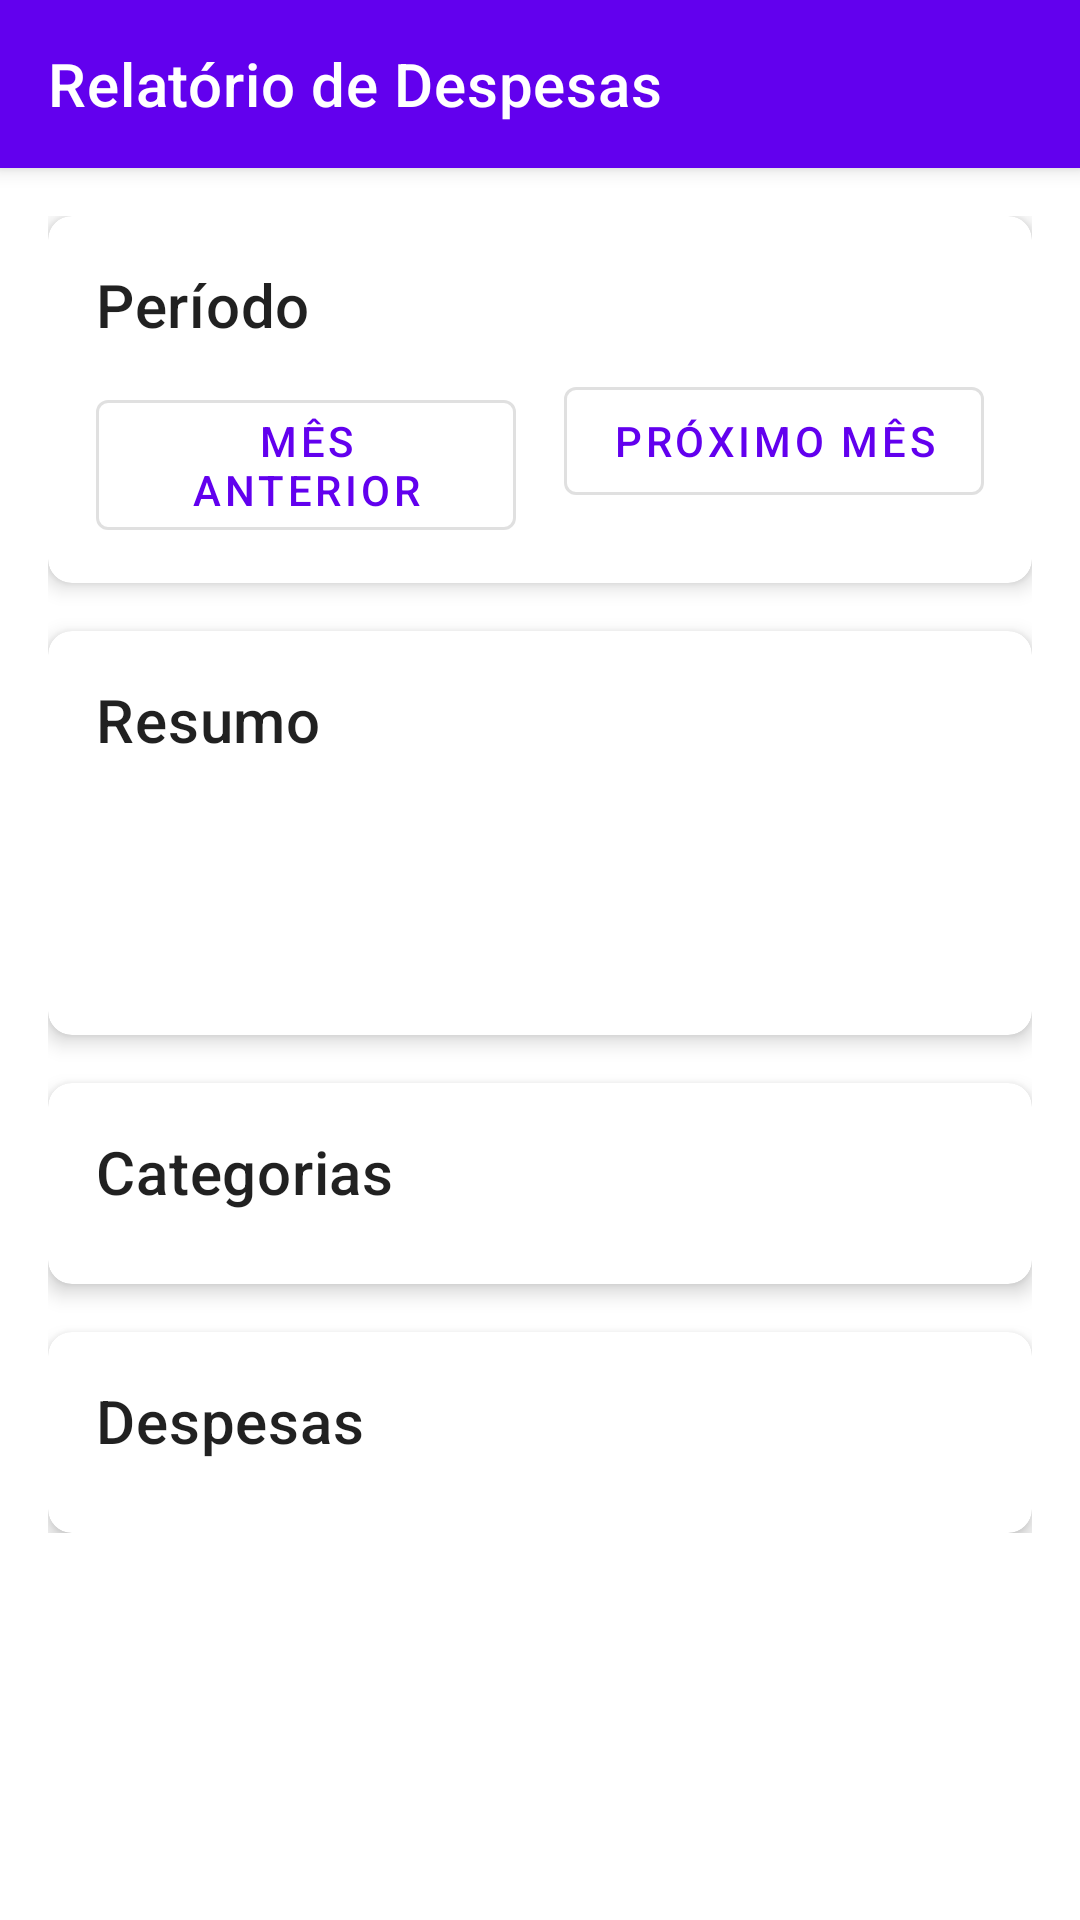

Layout XML and referenced resources for this Android screen:
<!-- AndroidManifest.xml: application theme Theme.AppFinanceiro -->
<!-- res/layout/fragment_expense_report.xml -->
<?xml version="1.0" encoding="utf-8"?>
<androidx.coordinatorlayout.widget.CoordinatorLayout xmlns:android="http://schemas.android.com/apk/res/android"
    xmlns:app="http://schemas.android.com/apk/res-auto"
    android:layout_width="match_parent"
    android:layout_height="match_parent">

    <com.google.android.material.appbar.AppBarLayout
        android:layout_width="match_parent"
        android:layout_height="wrap_content">

        <com.google.android.material.appbar.MaterialToolbar
            android:id="@+id/toolbar"
            android:layout_width="match_parent"
            android:layout_height="?attr/actionBarSize"
            android:background="?attr/colorPrimary"
            app:title="@string/expense_report"
            app:titleTextColor="@color/white" />

    </com.google.android.material.appbar.AppBarLayout>

    <androidx.core.widget.NestedScrollView
        android:layout_width="match_parent"
        android:layout_height="match_parent"
        app:layout_behavior="@string/appbar_scrolling_view_behavior">

        <LinearLayout
            android:layout_width="match_parent"
            android:layout_height="wrap_content"
            android:orientation="vertical"
            android:padding="16dp">

            <com.google.android.material.card.MaterialCardView
                android:layout_width="match_parent"
                android:layout_height="wrap_content"
                android:layout_marginBottom="16dp"
                app:cardCornerRadius="8dp"
                app:cardElevation="4dp">

                <LinearLayout
                    android:layout_width="match_parent"
                    android:layout_height="wrap_content"
                    android:orientation="vertical"
                    android:padding="16dp">

                    <TextView
                        android:layout_width="wrap_content"
                        android:layout_height="wrap_content"
                        android:text="@string/period"
                        android:textAppearance="?attr/textAppearanceHeadline6" />

                    <LinearLayout
                        android:layout_width="match_parent"
                        android:layout_height="wrap_content"
                        android:layout_marginTop="8dp"
                        android:orientation="horizontal">

                        <com.google.android.material.button.MaterialButton
                            android:id="@+id/btnPreviousMonth"
                            style="@style/Widget.MaterialComponents.Button.OutlinedButton"
                            android:layout_width="0dp"
                            android:layout_height="wrap_content"
                            android:layout_marginEnd="8dp"
                            android:layout_weight="1"
                            android:text="@string/previous_month" />

                        <com.google.android.material.button.MaterialButton
                            android:id="@+id/btnNextMonth"
                            style="@style/Widget.MaterialComponents.Button.OutlinedButton"
                            android:layout_width="0dp"
                            android:layout_height="wrap_content"
                            android:layout_marginStart="8dp"
                            android:layout_weight="1"
                            android:text="@string/next_month" />

                    </LinearLayout>

                </LinearLayout>

            </com.google.android.material.card.MaterialCardView>

            <com.google.android.material.card.MaterialCardView
                android:layout_width="match_parent"
                android:layout_height="wrap_content"
                android:layout_marginBottom="16dp"
                app:cardCornerRadius="8dp"
                app:cardElevation="4dp">

                <LinearLayout
                    android:layout_width="match_parent"
                    android:layout_height="wrap_content"
                    android:orientation="vertical"
                    android:padding="16dp">

                    <TextView
                        android:layout_width="wrap_content"
                        android:layout_height="wrap_content"
                        android:text="@string/summary"
                        android:textAppearance="?attr/textAppearanceHeadline6" />

                    <TextView
                        android:id="@+id/tvTotalAmount"
                        android:layout_width="wrap_content"
                        android:layout_height="wrap_content"
                        android:layout_marginTop="8dp"
                        android:textAppearance="?attr/textAppearanceBody1" />

                    <TextView
                        android:id="@+id/tvPaidExpenses"
                        android:layout_width="wrap_content"
                        android:layout_height="wrap_content"
                        android:layout_marginTop="4dp"
                        android:textAppearance="?attr/textAppearanceBody2" />

                    <TextView
                        android:id="@+id/tvUnpaidExpenses"
                        android:layout_width="wrap_content"
                        android:layout_height="wrap_content"
                        android:layout_marginTop="4dp"
                        android:textAppearance="?attr/textAppearanceBody2" />

                </LinearLayout>

            </com.google.android.material.card.MaterialCardView>

            <com.google.android.material.card.MaterialCardView
                android:layout_width="match_parent"
                android:layout_height="wrap_content"
                android:layout_marginBottom="16dp"
                app:cardCornerRadius="8dp"
                app:cardElevation="4dp">

                <LinearLayout
                    android:layout_width="match_parent"
                    android:layout_height="wrap_content"
                    android:orientation="vertical"
                    android:padding="16dp">

                    <TextView
                        android:layout_width="wrap_content"
                        android:layout_height="wrap_content"
                        android:text="@string/categories"
                        android:textAppearance="?attr/textAppearanceHeadline6" />

                    <androidx.recyclerview.widget.RecyclerView
                        android:id="@+id/rvCategories"
                        android:layout_width="match_parent"
                        android:layout_height="wrap_content"
                        android:layout_marginTop="8dp"
                        android:nestedScrollingEnabled="false" />

                </LinearLayout>

            </com.google.android.material.card.MaterialCardView>

            <com.google.android.material.card.MaterialCardView
                android:layout_width="match_parent"
                android:layout_height="wrap_content"
                app:cardCornerRadius="8dp"
                app:cardElevation="4dp">

                <LinearLayout
                    android:layout_width="match_parent"
                    android:layout_height="wrap_content"
                    android:orientation="vertical"
                    android:padding="16dp">

                    <TextView
                        android:layout_width="wrap_content"
                        android:layout_height="wrap_content"
                        android:text="@string/expenses"
                        android:textAppearance="?attr/textAppearanceHeadline6" />

                    <androidx.recyclerview.widget.RecyclerView
                        android:id="@+id/rvExpenses"
                        android:layout_width="match_parent"
                        android:layout_height="wrap_content"
                        android:layout_marginTop="8dp"
                        android:nestedScrollingEnabled="false" />

                </LinearLayout>

            </com.google.android.material.card.MaterialCardView>

        </LinearLayout>

    </androidx.core.widget.NestedScrollView>

</androidx.coordinatorlayout.widget.CoordinatorLayout>
<!-- resources referenced by this layout -->
<resources>
  <color name="white">#FFFFFFFF</color>
  <string name="categories">Categorias</string>
  <string name="expense_report">Relatório de Despesas</string>
  <string name="expenses">Despesas</string>
  <string name="next_month">Próximo Mês</string>
  <string name="period">Período</string>
  <string name="previous_month">Mês Anterior</string>
  <string name="summary">Resumo</string>
  <style name="Theme.AppFinanceiro" parent="Theme.MaterialComponents.DayNight.NoActionBar">
          <item name="colorPrimary">@color/primary</item>
          <item name="colorPrimaryVariant">@color/primary_dark</item>
          <item name="colorOnPrimary">@color/white</item>
          <item name="colorSecondary">@color/accent</item>
          <item name="colorSecondaryVariant">@color/accent_dark</item>
          <item name="colorOnSecondary">@color/black</item>
          <item name="android:statusBarColor">?attr/colorPrimaryVariant</item>
      </style>
  <color name="primary">#FF6200EE</color>
  <color name="primary_dark">#FF3700B3</color>
  <color name="accent">#FF03DAC5</color>
  <color name="accent_dark">#FF018786</color>
  <color name="black">#FF000000</color>
</resources>
